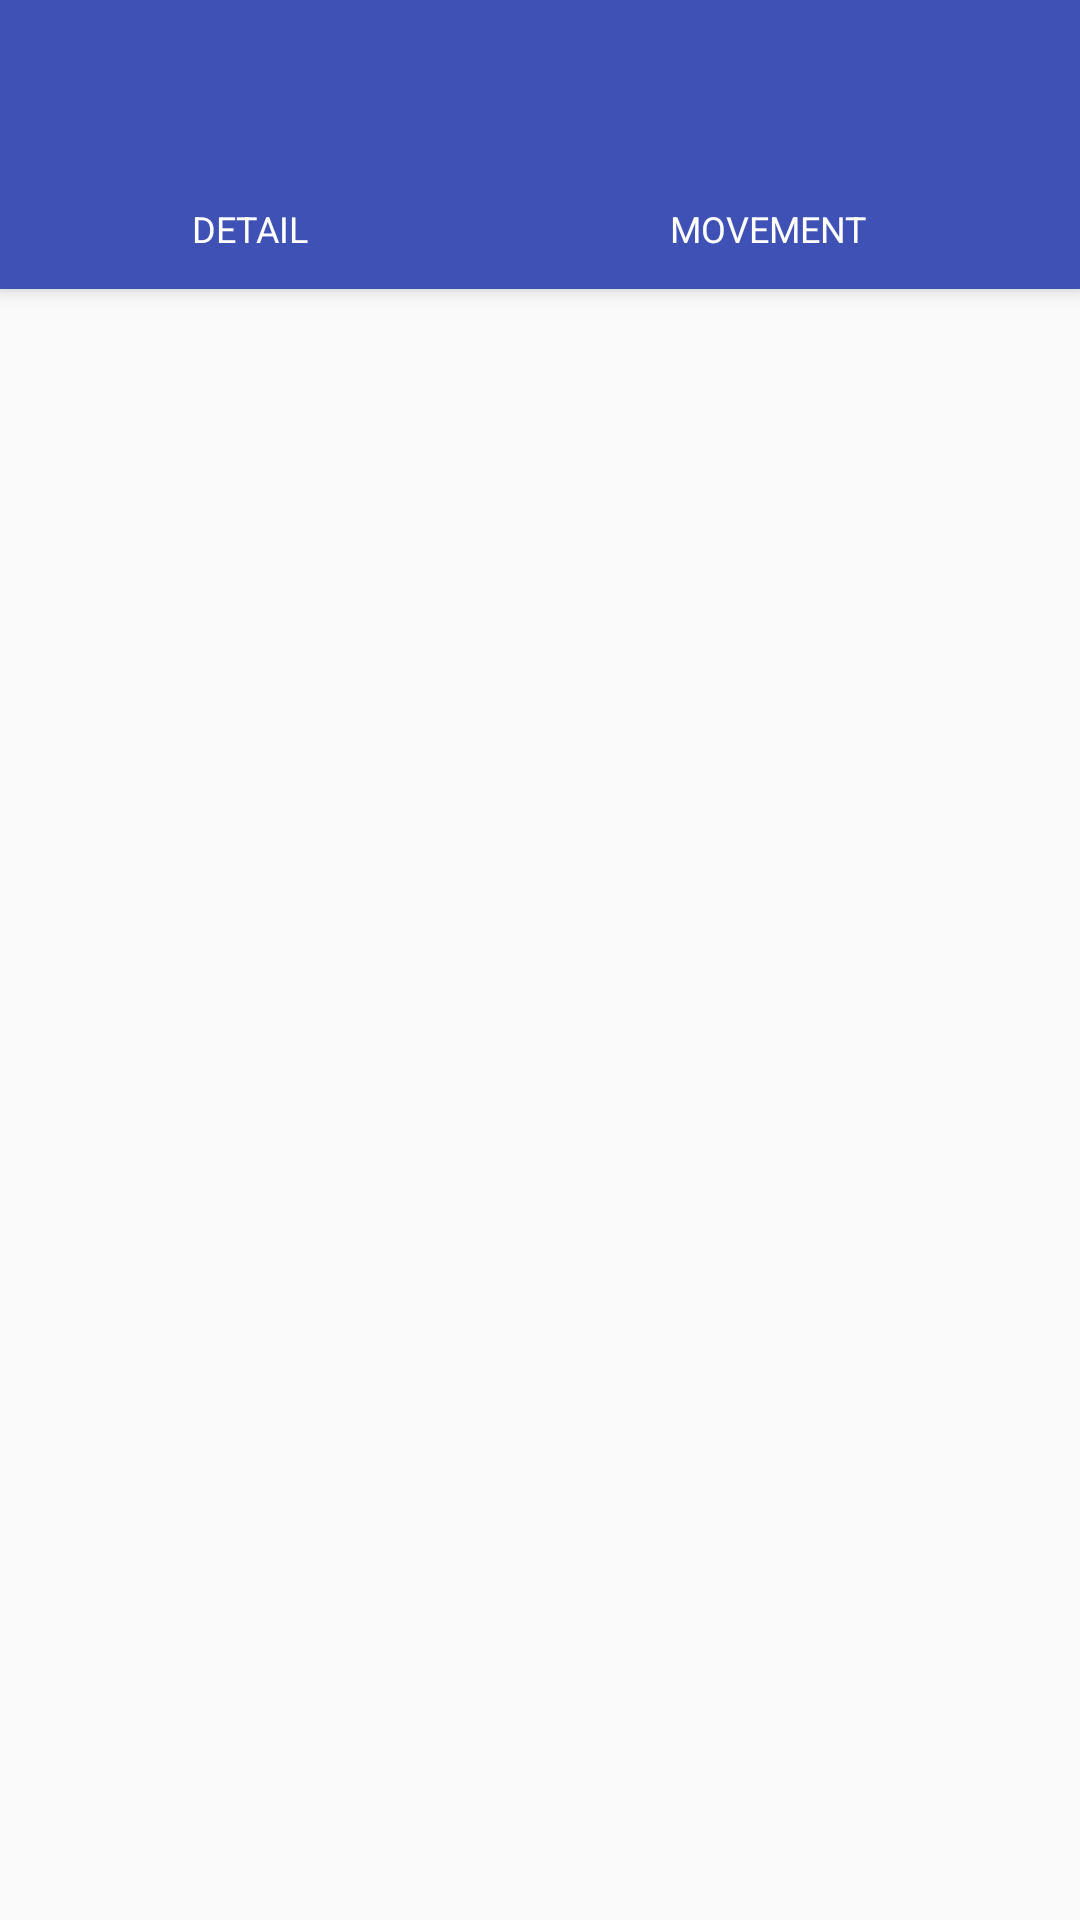

Produce the Android XML layout that renders to this screen, including the resource entries it uses.
<!-- AndroidManifest.xml: application theme AppTheme -->
<!-- res/layout/activity_detail.xml -->
<?xml version="1.0" encoding="utf-8"?>
<android.support.design.widget.CoordinatorLayout xmlns:android="http://schemas.android.com/apk/res/android"
    xmlns:app="http://schemas.android.com/apk/res-auto"
    xmlns:tools="http://schemas.android.com/tools"
    android:layout_width="match_parent"
    android:layout_height="match_parent"
    tools:context=".Detail">

    <android.support.design.widget.AppBarLayout
        android:layout_width="match_parent"
        android:layout_height="wrap_content"
        android:theme="@style/AppTheme.AppBarOverlay">

        <android.support.v7.widget.Toolbar
            android:id="@+id/toolbar"
            android:layout_width="match_parent"
            android:layout_height="?android:attr/actionBarSize"
            android:background="?android:attr/colorPrimary"
            app:popupTheme="@style/AppTheme.PopupOverlay" />

        <LinearLayout
            android:layout_width="match_parent"
            android:layout_height="wrap_content"
            android:gravity="center_horizontal"
            android:orientation="horizontal"
            android:layout_margin="7dp">

            <TextView
                android:id="@+id/tv_detail"
                android:background="@drawable/oval_inactivetv"
                android:layout_width="wrap_content"
                android:layout_height="wrap_content"
                android:layout_weight="0.20"
                android:text="Detail"
                android:textSize="12sp"
                android:padding="5dp"
                android:textAlignment="center"
                android:textAllCaps="true"

                android:textColor="@color/colorWhite" />
            <TextView
                android:id="@+id/tv_movement"
                android:background="@drawable/oval_inactivetv"
                android:layout_width="wrap_content"
                android:layout_height="wrap_content"
                android:text="Movement"
                android:textAlignment="center"
                android:textAllCaps="true"
                android:layout_marginLeft="7dp"
                android:layout_weight="0.20"
                android:textSize="12sp"
                android:padding="5dp"
                android:layout_marginRight="7dp"
                android:textColor="@color/colorWhite" />
            
        </LinearLayout>
    </android.support.design.widget.AppBarLayout>

    <android.support.v4.view.ViewPager
        android:id="@+id/container"
        android:layout_width="match_parent"
        android:layout_height="match_parent"
        app:layout_behavior="@string/appbar_scrolling_view_behavior" />
</android.support.design.widget.CoordinatorLayout>
<!-- resources referenced by this layout -->
<resources>
  <color name="colorWhite">#ffff</color>
  <style name="AppTheme.AppBarOverlay" parent="ThemeOverlay.AppCompat.Dark.ActionBar" />
  <style name="AppTheme.PopupOverlay" parent="ThemeOverlay.AppCompat.Light" />
  <style name="AppTheme" parent="Theme.AppCompat.Light.DarkActionBar">
          
          <item name="colorPrimary">@color/colorPrimary</item>
          <item name="colorPrimaryDark">@color/colorPrimaryDark</item>
          <item name="colorAccent">@color/colorAccent</item>
      </style>
  <color name="colorPrimary">#3F51B5</color>
  <color name="colorPrimaryDark">#303F9F</color>
  <color name="colorAccent">#FF4081</color>
</resources>
